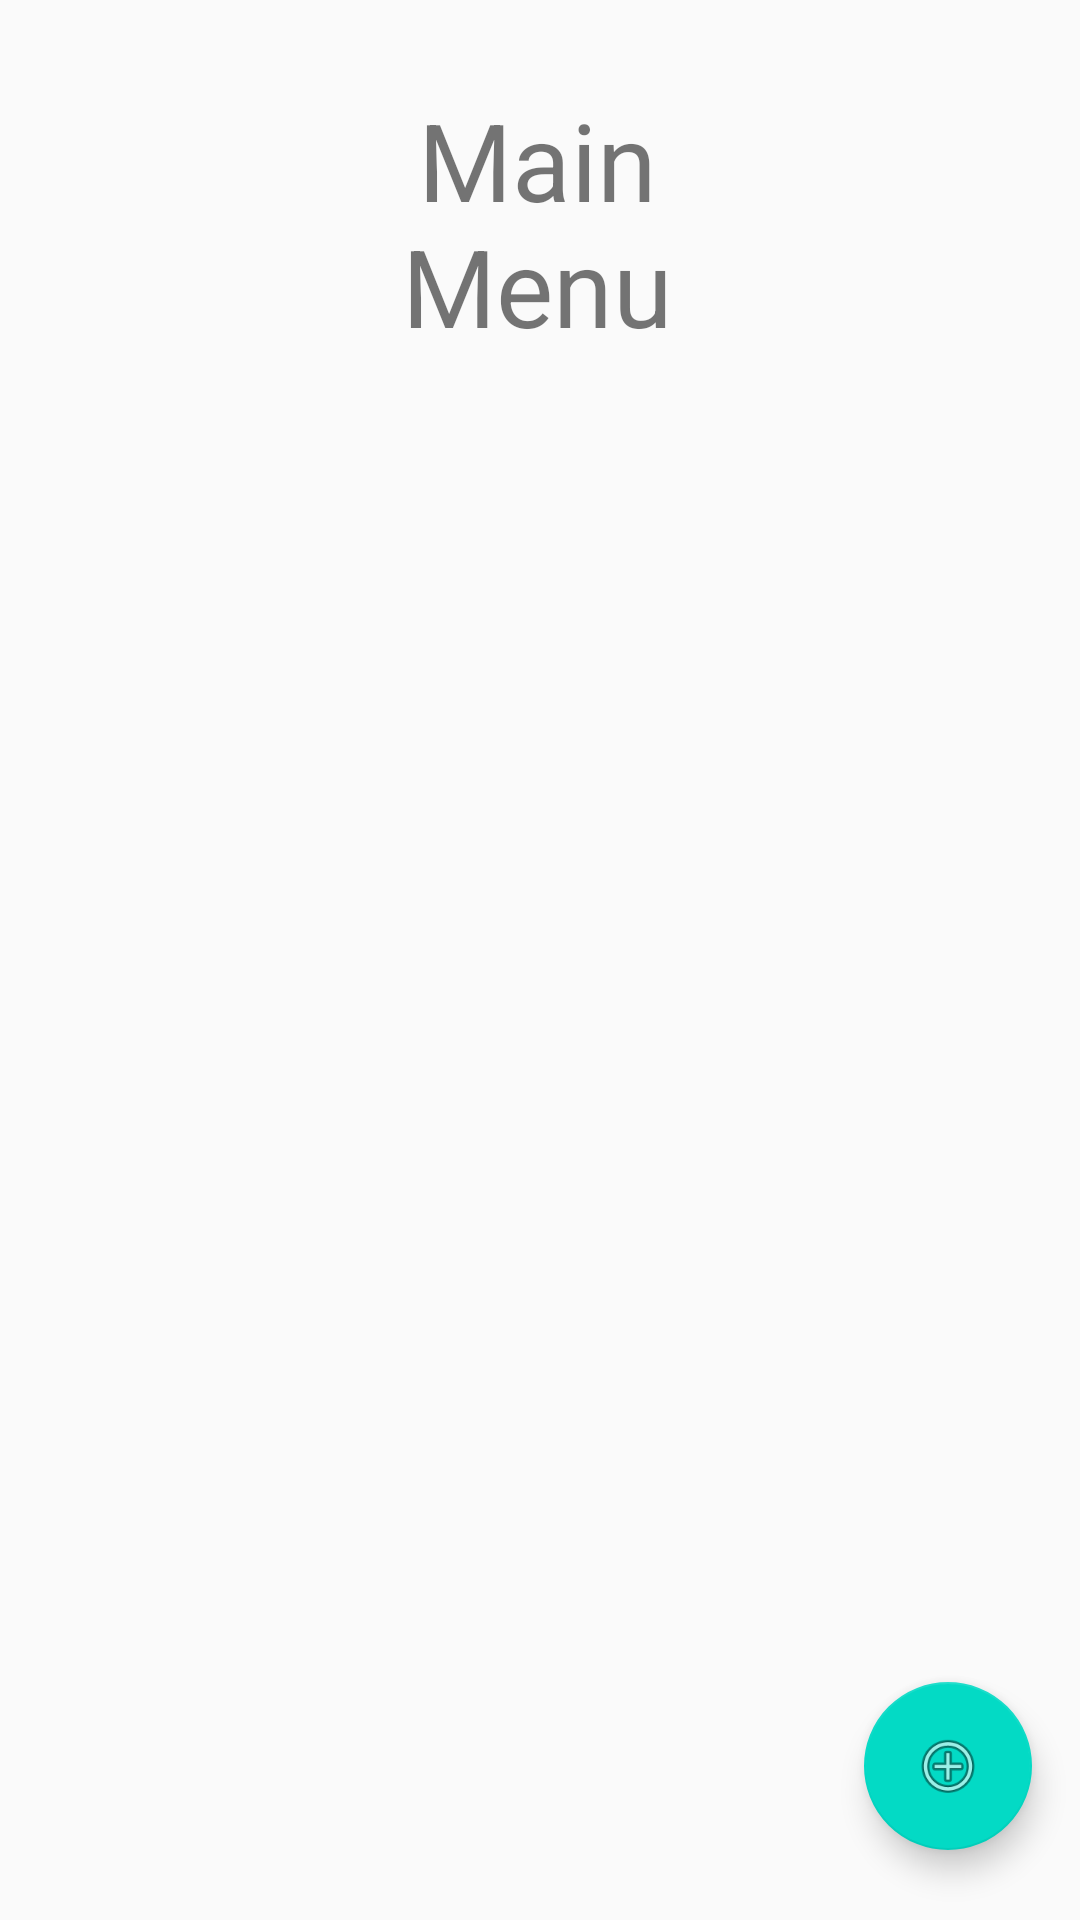

Android layout source for this screen:
<!-- AndroidManifest.xml: application theme Theme.2048 -->
<!-- res/layout/main_menu.xml -->
<?xml version="1.0" encoding="utf-8"?>
<androidx.constraintlayout.widget.ConstraintLayout xmlns:android="http://schemas.android.com/apk/res/android"
    xmlns:app="http://schemas.android.com/apk/res-auto"
    xmlns:tools="http://schemas.android.com/tools"
    android:id="@+id/mainLayout"
    android:layout_width="match_parent"
    android:layout_height="match_parent" >

    <com.google.android.material.floatingactionbutton.FloatingActionButton
        android:id="@+id/floatingActionButton2"
        android:layout_width="wrap_content"
        android:layout_height="wrap_content"
        android:layout_marginEnd="16dp"
        android:clickable="true"
        android:onClick="onAddUserPress"
        app:layout_constraintBottom_toBottomOf="parent"
        app:layout_constraintEnd_toEndOf="parent"
        app:layout_constraintTop_toTopOf="parent"
        app:layout_constraintVertical_bias="0.96"
        app:srcCompat="@android:drawable/ic_menu_add" />

    <RelativeLayout
        android:id="@+id/relativeLayout"
        android:layout_width="match_parent"
        android:layout_height="match_parent">

        <TextView
            android:id="@+id/mainMenuTitle"
            android:layout_width="212dp"
            android:layout_height="wrap_content"
            android:layout_alignParentStart="true"
            android:layout_alignParentTop="true"
            android:layout_alignParentEnd="true"
            android:layout_marginStart="98dp"
            android:layout_marginTop="29dp"
            android:layout_marginEnd="100dp"
            android:text="Main Menu"
            android:textAlignment="center"
            android:textSize="36sp" />

        <ListView
            android:id="@+id/listView"
            android:layout_width="wrap_content"
            android:layout_height="wrap_content"
            android:layout_below="@+id/mainMenuTitle"
            android:layout_marginTop="76dp"
            android:divider="@android:drawable/divider_horizontal_textfield"
            android:footerDividersEnabled="true"
            android:headerDividersEnabled="true"
            android:listSelector="@android:drawable/list_selector_background">

        </ListView>

    </RelativeLayout>

</androidx.constraintlayout.widget.ConstraintLayout>
<!-- resources referenced by this layout -->
<resources>
  <style name="Theme.2048" parent="Theme.AppCompat.Light.DarkActionBar">
          
          <item name="colorPrimary">@color/purple_500</item>
          <item name="colorPrimaryDark">@color/purple_700</item>
          <item name="colorAccent">@color/teal_200</item>
          
      </style>
  <!-- not gathered from this repository: default colours our renderer supplied (Android Studio template values) -->
  <color name="purple_500">#FF6200EE</color>
  <color name="purple_700">#FF3700B3</color>
  <color name="teal_200">#FF03DAC5</color>
</resources>
